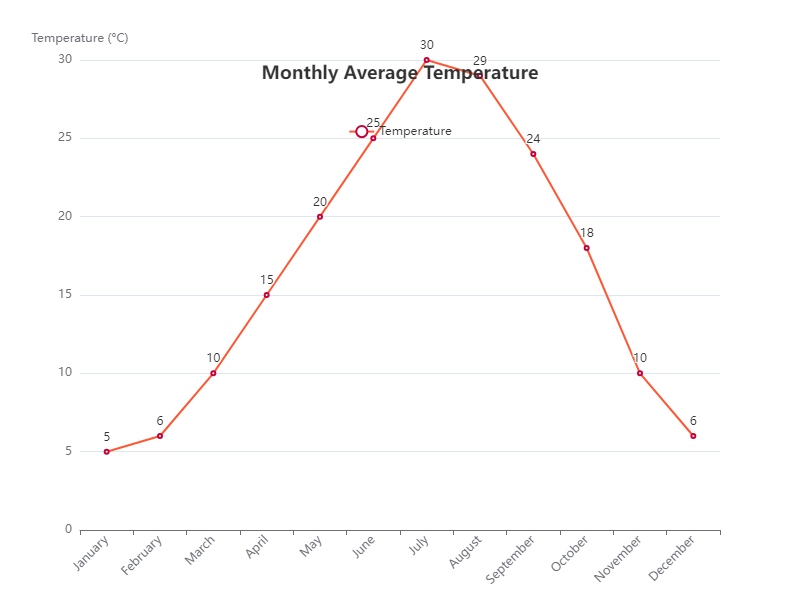

The data file committed next to this chart (first rows):
Month, Temperature
January, 5
February, 6
March, 10
April, 15
May, 20
June, 25
July, 30
August, 29
September, 24
October, 18
November, 10
December, 6
